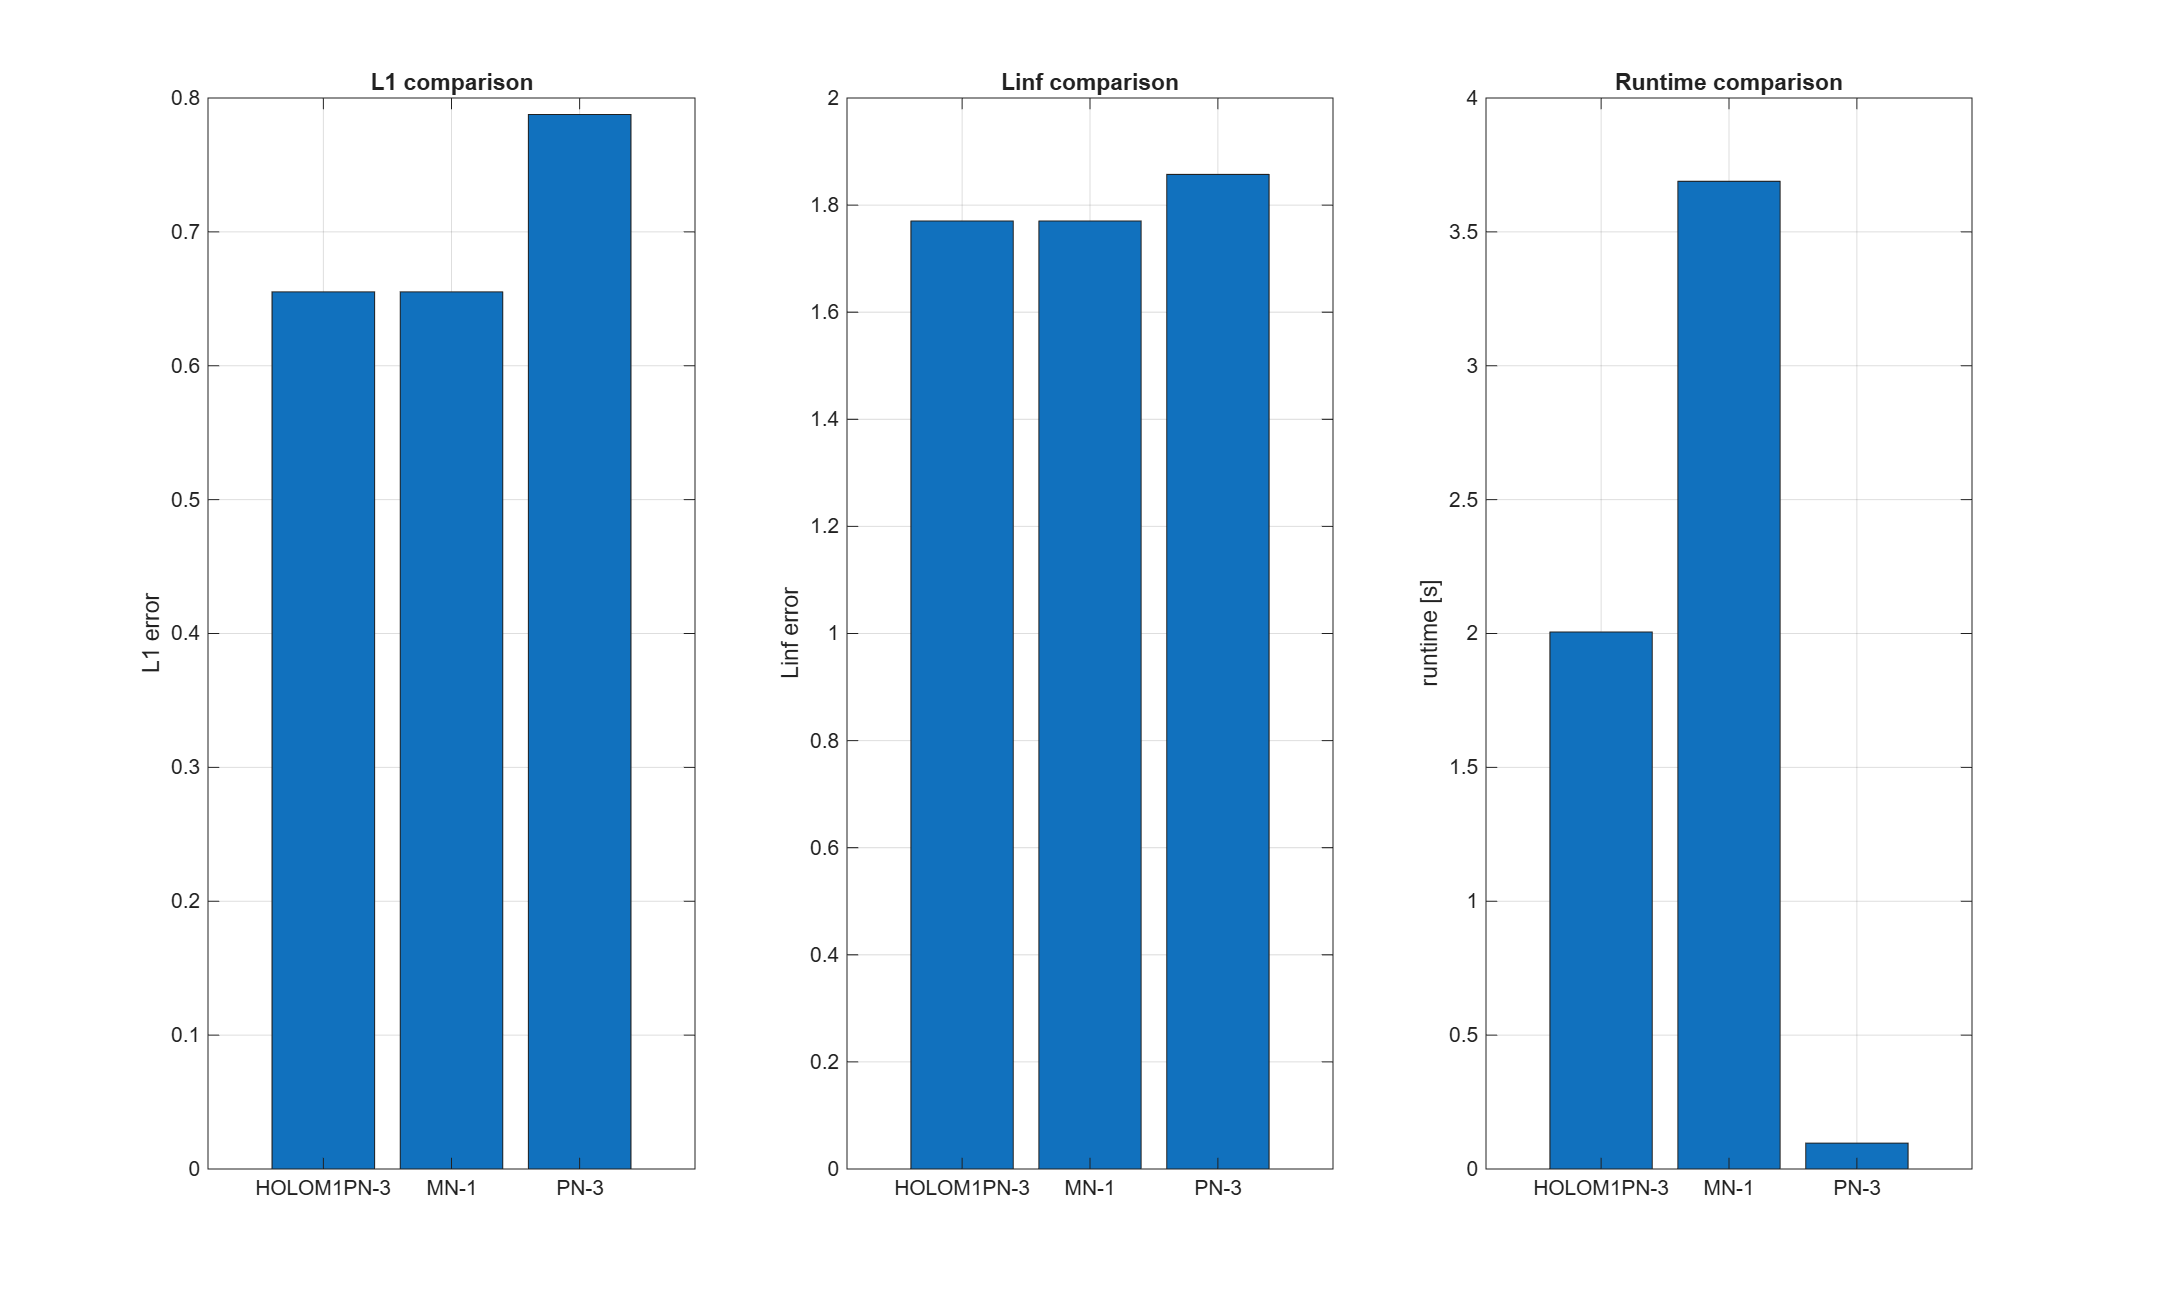

Values plotted in this chart, from the file beside it:
model, order, nMom, L1, Linf, symmetry_L1_rel, min_rho, runtime_s, n_steps
PN, 3, 4, 0.7877, 1.857, 3.64291925587557e-18, 9.91270746308105e-09, 0.09662, 2
MN, 1, 2, 0.6552, 1.77, 1.11022301130248e-17, 1e-08, 3.689, 2
HOLOM1PN, 3, 4, 0.6552, 1.77, 1.11022301130248e-17, 1e-08, 2.006, 2
